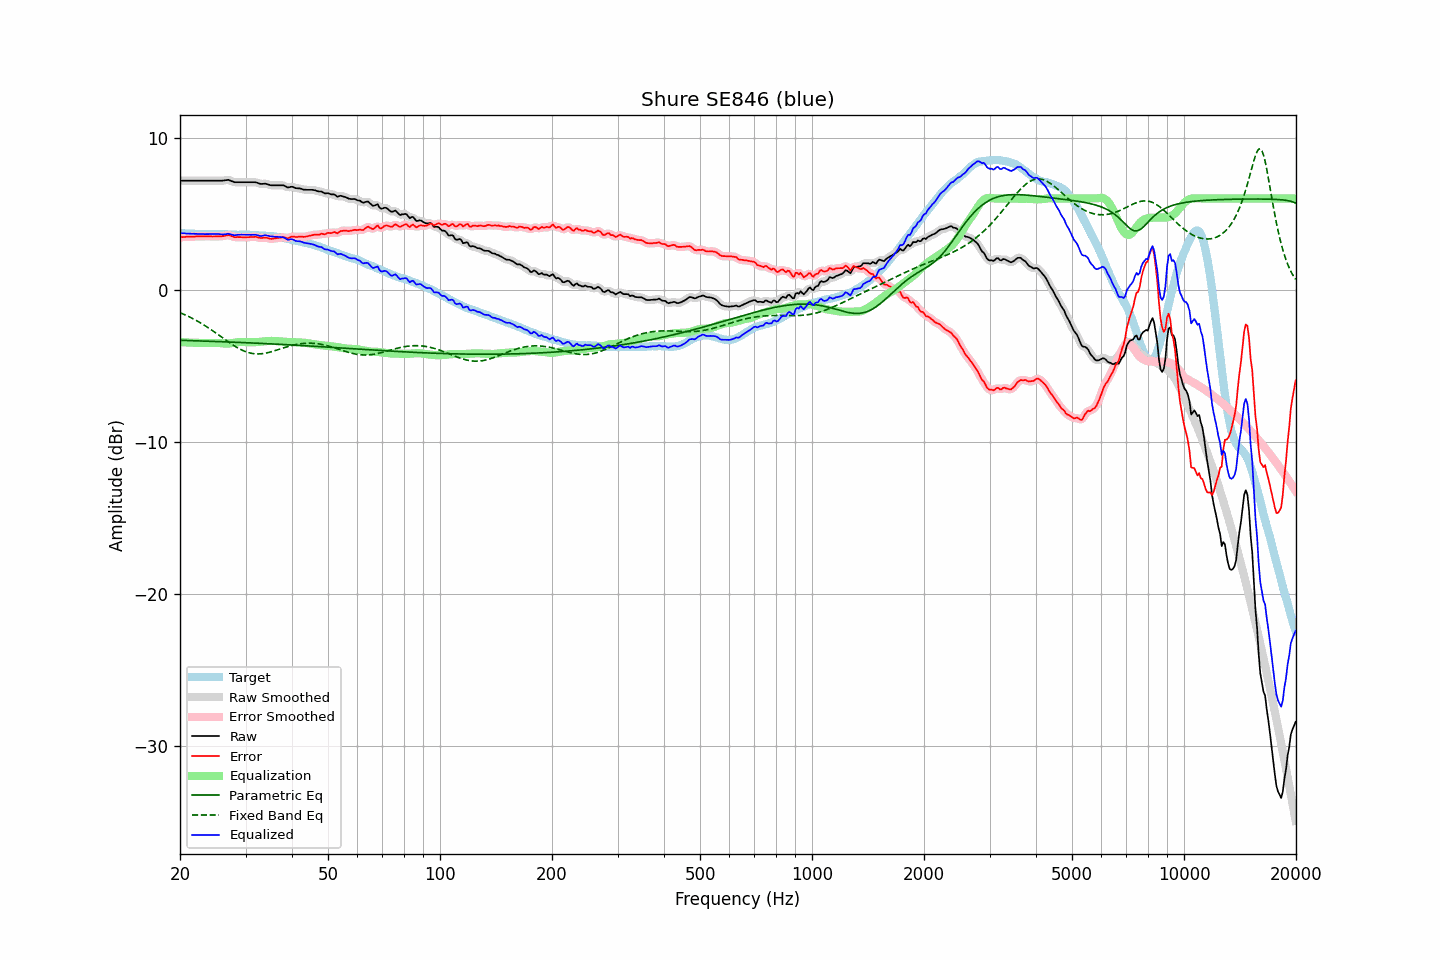

Source data for this figure (header and first rows):
frequency, raw, error, smoothed, error_smoothed, equalization, parametric_eq, fixed_band_eq, equalized_raw, equalized_smoothed, target
20.00, 7.17, 3.45, 7.17, 3.45, -3.45, -3.33, -1.51, 3.72, 3.72, 3.72
20.20, 7.17, 3.46, 7.17, 3.45, -3.46, -3.33, -1.56, 3.71, 3.71, 3.71
20.40, 7.17, 3.46, 7.17, 3.46, -3.46, -3.34, -1.60, 3.70, 3.70, 3.71
20.61, 7.17, 3.47, 7.17, 3.47, -3.47, -3.34, -1.65, 3.70, 3.70, 3.70
20.81, 7.17, 3.48, 7.17, 3.48, -3.47, -3.34, -1.70, 3.69, 3.69, 3.69
21.02, 7.17, 3.49, 7.17, 3.48, -3.48, -3.35, -1.75, 3.69, 3.69, 3.68
21.23, 7.17, 3.49, 7.17, 3.49, -3.48, -3.35, -1.80, 3.68, 3.68, 3.68
21.44, 7.17, 3.48, 7.17, 3.49, -3.49, -3.35, -1.85, 3.68, 3.68, 3.69
21.66, 7.17, 3.49, 7.17, 3.49, -3.49, -3.36, -1.91, 3.67, 3.67, 3.68
21.87, 7.17, 3.49, 7.17, 3.49, -3.50, -3.36, -1.96, 3.67, 3.67, 3.68
22.09, 7.17, 3.50, 7.17, 3.50, -3.50, -3.36, -2.02, 3.67, 3.67, 3.67
22.31, 7.17, 3.50, 7.17, 3.50, -3.50, -3.37, -2.08, 3.67, 3.67, 3.66
22.54, 7.17, 3.51, 7.17, 3.51, -3.50, -3.37, -2.14, 3.66, 3.66, 3.65
22.76, 7.17, 3.50, 7.17, 3.51, -3.51, -3.38, -2.20, 3.66, 3.66, 3.66
22.99, 7.17, 3.50, 7.17, 3.51, -3.51, -3.38, -2.27, 3.66, 3.66, 3.66
23.22, 7.17, 3.51, 7.17, 3.51, -3.51, -3.38, -2.33, 3.66, 3.66, 3.65
23.45, 7.17, 3.51, 7.17, 3.51, -3.51, -3.39, -2.40, 3.66, 3.66, 3.65
23.69, 7.17, 3.51, 7.17, 3.52, -3.51, -3.39, -2.47, 3.66, 3.66, 3.65
23.92, 7.17, 3.52, 7.17, 3.51, -3.51, -3.39, -2.54, 3.66, 3.66, 3.65
24.16, 7.17, 3.51, 7.17, 3.51, -3.51, -3.40, -2.61, 3.66, 3.66, 3.66
24.40, 7.17, 3.50, 7.17, 3.50, -3.50, -3.40, -2.68, 3.66, 3.66, 3.67
24.65, 7.17, 3.50, 7.17, 3.50, -3.50, -3.41, -2.75, 3.66, 3.66, 3.67
24.89, 7.17, 3.50, 7.17, 3.50, -3.50, -3.41, -2.83, 3.67, 3.67, 3.67
25.14, 7.17, 3.51, 7.17, 3.51, -3.50, -3.41, -2.90, 3.66, 3.66, 3.66
25.39, 7.17, 3.51, 7.17, 3.51, -3.51, -3.42, -2.98, 3.66, 3.66, 3.66
25.65, 7.17, 3.51, 7.16, 3.51, -3.52, -3.42, -3.05, 3.65, 3.65, 3.66
25.91, 7.17, 3.51, 7.17, 3.52, -3.53, -3.43, -3.13, 3.63, 3.64, 3.65
26.16, 7.18, 3.52, 7.18, 3.53, -3.54, -3.43, -3.21, 3.63, 3.63, 3.65
26.43, 7.20, 3.55, 7.20, 3.55, -3.55, -3.43, -3.28, 3.65, 3.65, 3.64
26.69, 7.21, 3.56, 7.21, 3.57, -3.55, -3.44, -3.36, 3.66, 3.66, 3.64
26.96, 7.23, 3.59, 7.21, 3.58, -3.54, -3.44, -3.43, 3.68, 3.67, 3.63
27.23, 7.19, 3.57, 7.19, 3.56, -3.54, -3.45, -3.50, 3.65, 3.65, 3.62
27.50, 7.15, 3.53, 7.15, 3.53, -3.52, -3.45, -3.58, 3.62, 3.62, 3.62
27.77, 7.11, 3.49, 7.10, 3.49, -3.51, -3.45, -3.64, 3.60, 3.60, 3.62
28.05, 7.07, 3.45, 7.08, 3.46, -3.49, -3.46, -3.71, 3.58, 3.59, 3.62
28.33, 7.07, 3.45, 7.06, 3.45, -3.47, -3.46, -3.78, 3.59, 3.59, 3.62
28.62, 7.07, 3.46, 7.06, 3.45, -3.46, -3.47, -3.84, 3.61, 3.61, 3.60
28.90, 7.07, 3.45, 7.07, 3.46, -3.45, -3.47, -3.90, 3.62, 3.62, 3.61
29.19, 7.07, 3.45, 7.07, 3.45, -3.44, -3.48, -3.95, 3.62, 3.62, 3.61
29.48, 7.07, 3.45, 7.07, 3.45, -3.44, -3.48, -4.00, 3.62, 3.62, 3.62
29.78, 7.07, 3.45, 7.07, 3.45, -3.45, -3.49, -4.05, 3.62, 3.62, 3.62
30.08, 7.07, 3.44, 7.07, 3.44, -3.45, -3.49, -4.09, 3.61, 3.61, 3.63
30.38, 7.07, 3.45, 7.07, 3.45, -3.46, -3.49, -4.12, 3.61, 3.61, 3.62
30.68, 7.07, 3.45, 7.07, 3.45, -3.46, -3.50, -4.15, 3.61, 3.61, 3.61
30.99, 7.07, 3.46, 7.07, 3.46, -3.46, -3.50, -4.18, 3.60, 3.60, 3.60
31.30, 7.07, 3.47, 7.07, 3.47, -3.46, -3.51, -4.20, 3.61, 3.61, 3.60
31.61, 7.07, 3.47, 7.07, 3.47, -3.46, -3.51, -4.21, 3.61, 3.61, 3.60
31.93, 7.07, 3.48, 7.06, 3.47, -3.45, -3.52, -4.22, 3.61, 3.61, 3.59
32.24, 7.04, 3.45, 7.03, 3.45, -3.45, -3.52, -4.23, 3.59, 3.58, 3.58
32.57, 7.00, 3.43, 7.00, 3.43, -3.44, -3.53, -4.23, 3.56, 3.56, 3.57
32.89, 6.96, 3.40, 6.97, 3.41, -3.43, -3.53, -4.22, 3.53, 3.54, 3.56
33.22, 6.96, 3.40, 6.96, 3.40, -3.42, -3.54, -4.21, 3.54, 3.54, 3.56
33.55, 6.97, 3.41, 6.96, 3.41, -3.40, -3.54, -4.20, 3.56, 3.56, 3.55
33.89, 6.98, 3.42, 6.96, 3.42, -3.39, -3.55, -4.18, 3.58, 3.57, 3.55
34.23, 6.95, 3.41, 6.95, 3.41, -3.38, -3.55, -4.16, 3.56, 3.56, 3.54
34.57, 6.92, 3.38, 6.91, 3.38, -3.38, -3.56, -4.14, 3.54, 3.54, 3.54
34.92, 6.88, 3.35, 6.88, 3.36, -3.37, -3.56, -4.11, 3.51, 3.51, 3.52
35.27, 6.87, 3.34, 6.87, 3.35, -3.37, -3.57, -4.08, 3.50, 3.50, 3.53
35.62, 6.87, 3.36, 6.86, 3.35, -3.37, -3.57, -4.05, 3.49, 3.49, 3.51
35.97, 6.87, 3.37, 6.87, 3.37, -3.38, -3.58, -4.02, 3.49, 3.49, 3.49
... 635 more rows
